Image classification data set "fruits-360" (sjeanat3/Apple_Identification on GitHub). Class labels (6): apple braeburn, apple crimson snow, apple golden, apple granny smith, apple pink lady, apple red delicious.

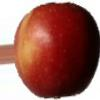
Label: apple braeburn

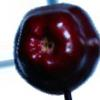
Label: apple red delicious

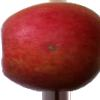
Label: apple crimson snow

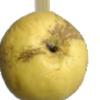
Label: apple golden

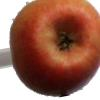
Label: apple pink lady

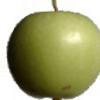
Label: apple granny smith
